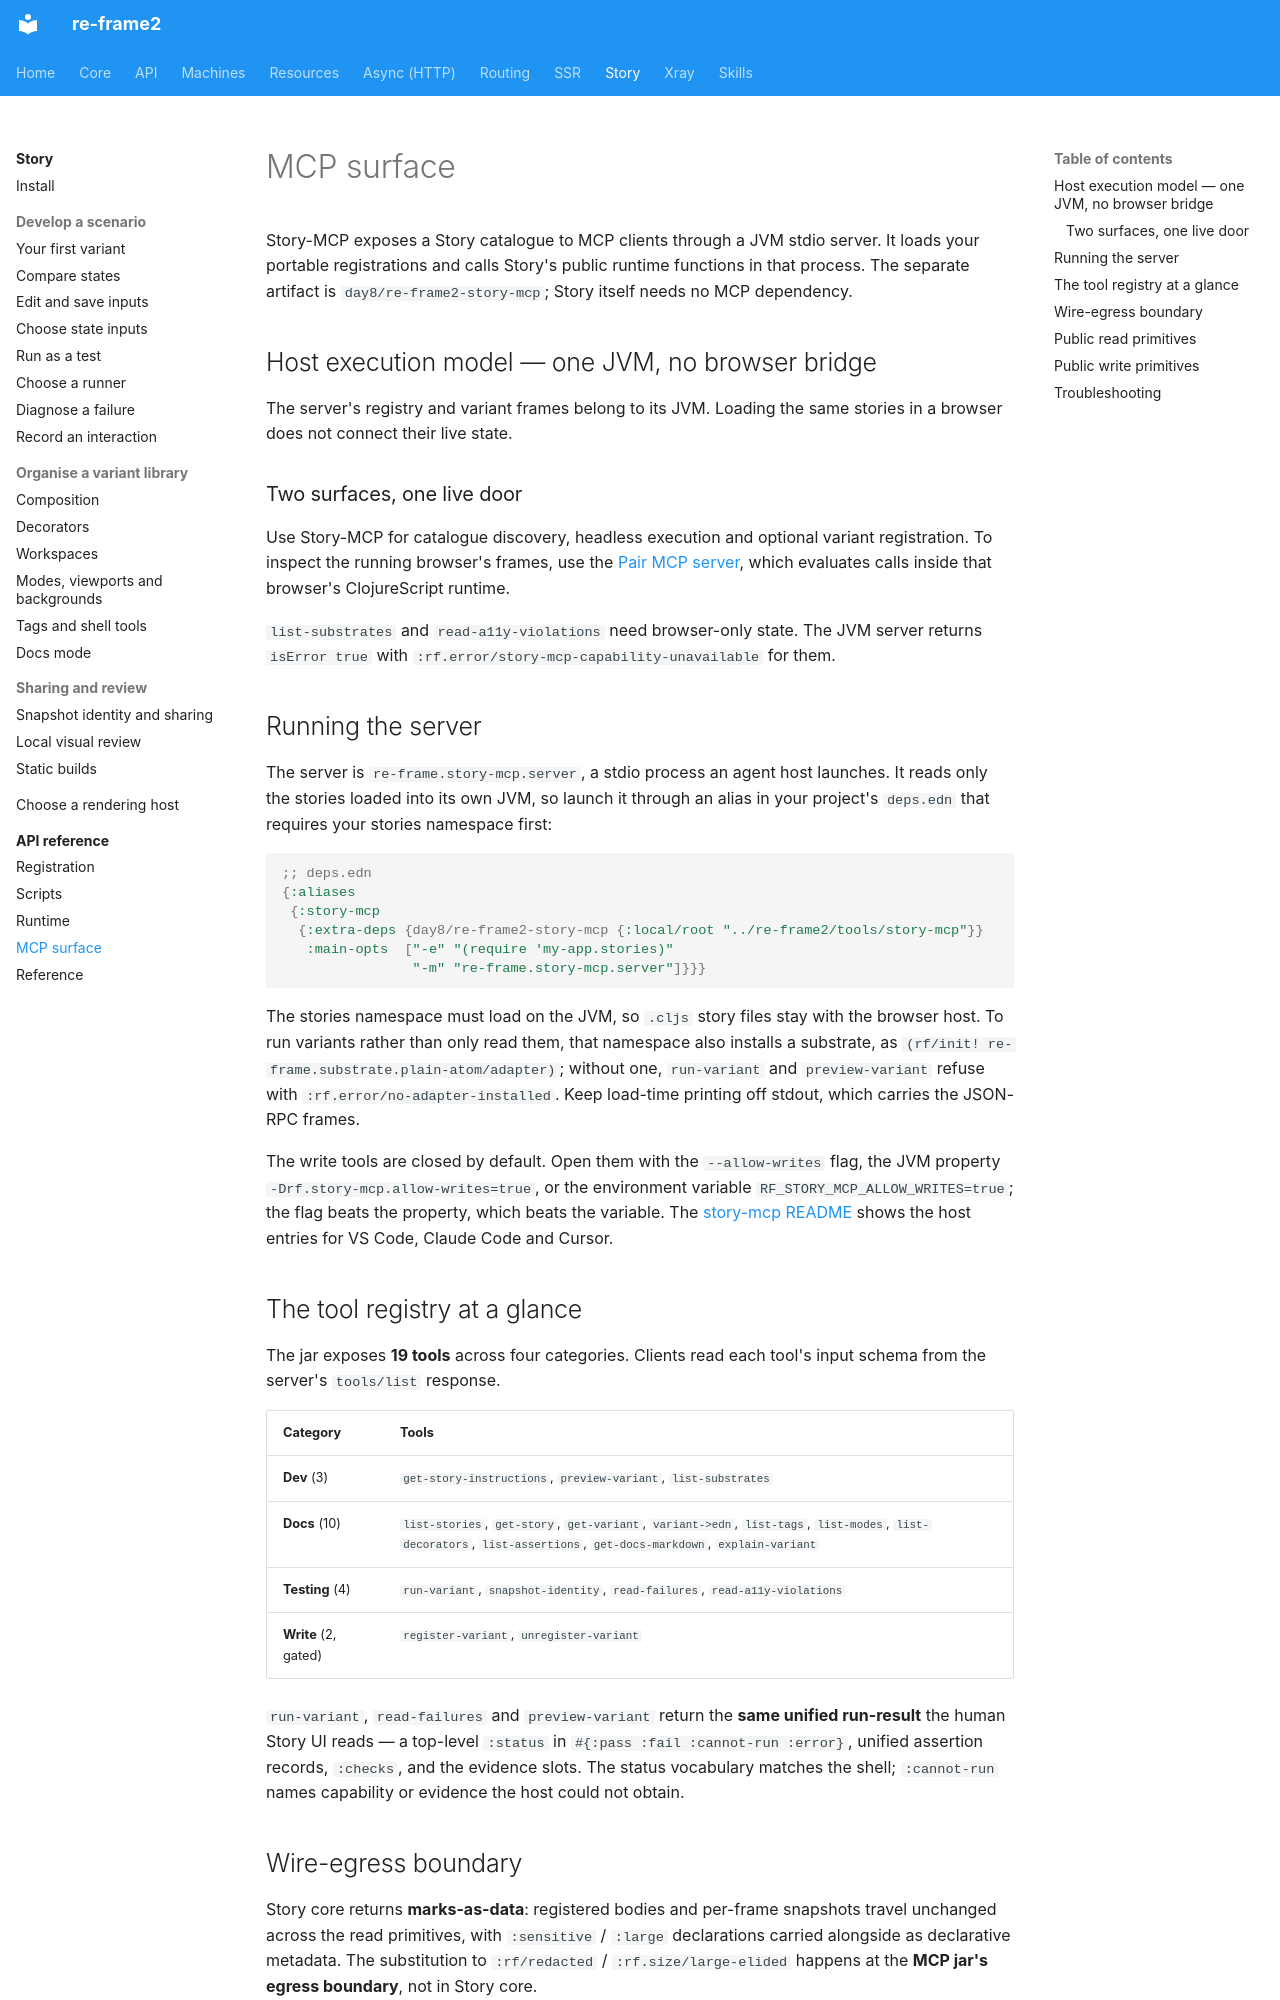

repository: day8/re-frame2 · page: story/api/mcp-surface/index.html · generator: mkdocs

# MCP surface

Story-MCP exposes a Story catalogue to MCP clients through a JVM stdio
server. It loads your portable registrations and calls Story's public
runtime functions in that process. The separate artifact is
`day8/re-frame2-story-mcp`; Story itself needs no MCP dependency.

## Host execution model — one JVM, no browser bridge

The server's registry and variant frames belong to its JVM. Loading the
same stories in a browser does not connect their live state.

### Two surfaces, one live door

Use Story-MCP for catalogue discovery, headless execution and optional
variant registration. To inspect the running browser's frames, use the
[Pair MCP server](https://github.com/day8/re-frame2/blob/main/tools/re-frame2-pair-mcp/README.md),
which evaluates calls inside that browser's ClojureScript runtime.

`list-substrates` and `read-a11y-violations` need browser-only state.
The JVM server returns `isError true` with
`:rf.error/story-mcp-capability-unavailable` for them.

## Running the server

The server is `re-frame.story-mcp.server`, a stdio process an agent host launches. It reads only the stories loaded into its own JVM, so launch it through an alias in your project's `deps.edn` that requires your stories namespace first:

```clojure
;; deps.edn
{:aliases
 {:story-mcp
  {:extra-deps {day8/re-frame2-story-mcp {:local/root "../re-frame2/tools/story-mcp"}}
   :main-opts  ["-e" "(require 'my-app.stories)"
                "-m" "re-frame.story-mcp.server"]}}}
```

The stories namespace must load on the JVM, so `.cljs` story files stay with the browser host. To run variants rather than only read them, that namespace also installs a substrate, as `(rf/init! re-frame.substrate.plain-atom/adapter)`; without one, `run-variant` and `preview-variant` refuse with `:rf.error/no-adapter-installed`. Keep load-time printing off stdout, which carries the JSON-RPC frames.

The write tools are closed by default. Open them with the `--allow-writes` flag, the JVM property `-Drf.story-mcp.allow-writes=true`, or the environment variable `RF_STORY_MCP_ALLOW_WRITES=true`; the flag beats the property, which beats the variable. The [story-mcp README](https://github.com/day8/re-frame2/blob/main/tools/story-mcp/README.md#loading-your-projects-stories) shows the host entries for VS Code, Claude Code and Cursor.

## The tool registry at a glance

The jar exposes **19 tools** across four categories. Clients read each tool's input schema from the server's `tools/list` response.

| Category | Tools |
|---|---|
| **Dev** (3) | `get-story-instructions`, `preview-variant`, `list-substrates` |
| **Docs** (10) | `list-stories`, `get-story`, `get-variant`, `variant->edn`, `list-tags`, `list-modes`, `list-decorators`, `list-assertions`, `get-docs-markdown`, `explain-variant` |
| **Testing** (4) | `run-variant`, `snapshot-identity`, `read-failures`, `read-a11y-violations` |
| **Write** (2, gated) | `register-variant`, `unregister-variant` |

`run-variant`, `read-failures` and `preview-variant` return the **same unified run-result** the human Story UI reads — a top-level `:status` in `#{:pass :fail :cannot-run :error}`, unified assertion records, `:checks`, and the evidence slots. The status vocabulary matches the shell; `:cannot-run` names capability or evidence the host could not obtain.
